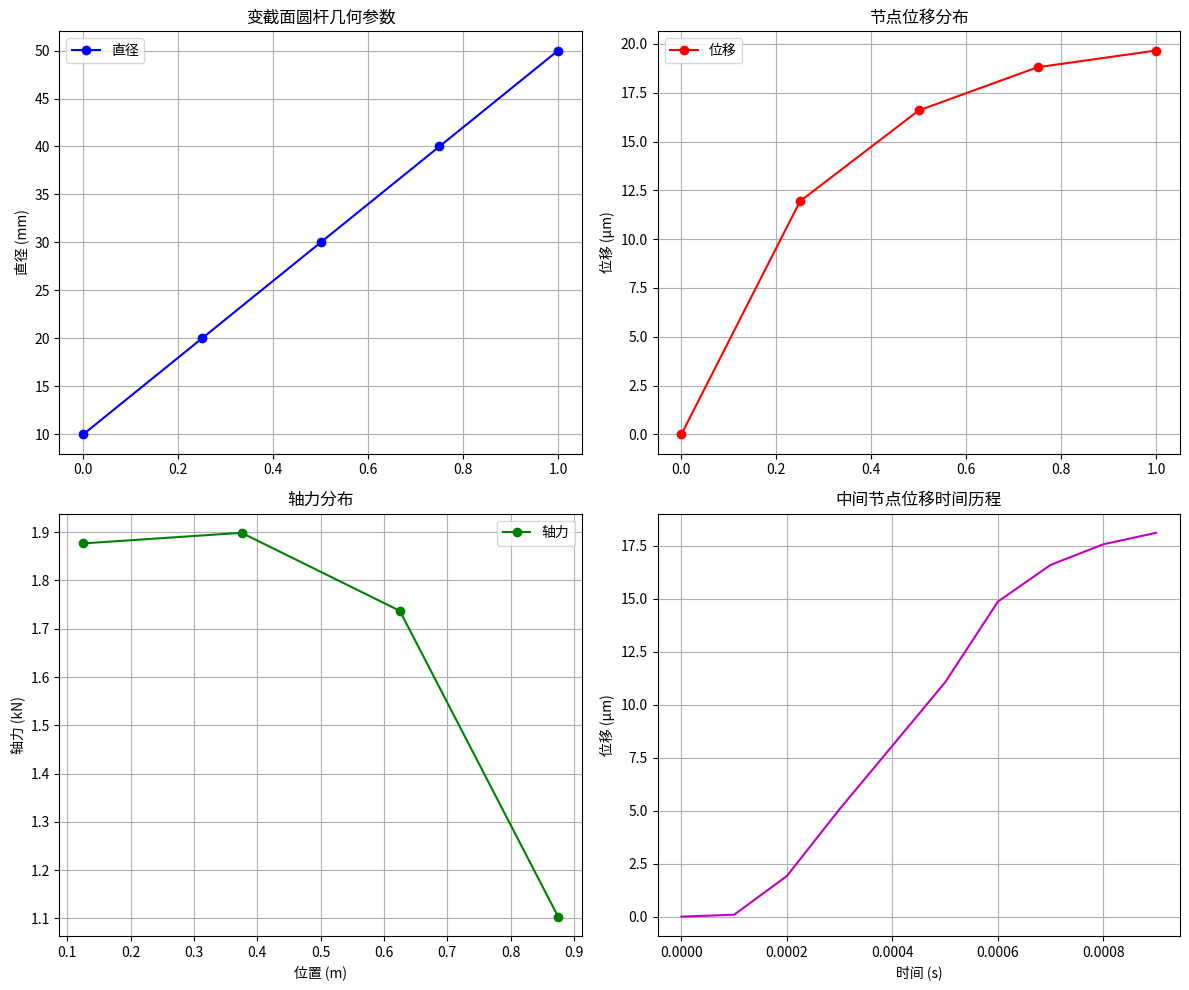

Write Python code to recreate this figure.
import numpy as np
import matplotlib.pyplot as plt

def solve_rod_explicit():
    """
    使用显式时间积分方法求解一维变截面圆杆受力问题
    """
    
    # 空间离散化参数
    n_nodes = 5  # 节点数
    L = 1.0      # 杆长度 (m)
    dx = L / (n_nodes - 1)  # 空间步长
    
    # 时间离散化参数
    dt = 1e-6    # 时间步长 (s)
    t_max = 0.001  # 总计算时间 (s)
    n_steps = int(t_max / dt)
    
    # 材料和几何参数
    E = 200e9    # 弹性模量 (Pa)
    rho = 7800   # 密度 (kg/m³)
    P = 1000.0   # 右端拉力 (N)
    
    # 节点位置和直径 (线性变化)
    x = np.linspace(0, L, n_nodes)
    d_left = 0.01    # 左端直径 (m)
    d_right = 0.05   # 右端直径 (m)
    diameters = np.linspace(d_left, d_right, n_nodes)
    areas = np.pi * (diameters/2)**2  # 各节点截面积
    
    # 质量矩阵计算 (使用集中质量法)
    masses = np.zeros(n_nodes)
    for i in range(n_nodes):
        if i == 0:  # 第一个节点
            volumes = (areas[i] + areas[i+1]) * dx / 2
        elif i == n_nodes-1:  # 最后一个节点
            volumes = (areas[i-1] + areas[i]) * dx / 2
        else:  # 中间节点
            volumes = (areas[i-1] + 2*areas[i] + areas[i+1]) * dx / 4
        masses[i] = rho * volumes
    
    # 初始化位移、速度和加速度
    u = np.zeros(n_nodes)      # 位移
    v = np.zeros(n_nodes)      # 速度
    a = np.zeros(n_nodes)      # 加速度
    
    # 显式求解过程
    print("开始显式时间积分求解...")
    print(f"时间步长: {dt:.2e} s")
    print(f"总时间步数: {n_steps}")
    
    # 存储特定节点的位移历史用于绘图
    node_hist = 2  # 观察中间节点
    time_history = []
    displacement_history = []
    
    # 时间步进循环
    for step in range(n_steps):
        t = step * dt
        
        # 计算内部力 (使用中心差分格式)
        internal_force = np.zeros(n_nodes)
        
        # 内部节点 (1 到 n_nodes-2)
        for i in range(1, n_nodes-1):
            # 左侧应力
            strain_left = (u[i] - u[i-1]) / dx
            stress_left = E * strain_left
            area_left = (areas[i] + areas[i-1]) / 2
            force_left = stress_left * area_left
            
            # 右侧应力
            strain_right = (u[i+1] - u[i]) / dx
            stress_right = E * strain_right
            area_right = (areas[i] + areas[i+1]) / 2
            force_right = stress_right * area_right
            
            # 节点内力平衡
            internal_force[i] = force_right - force_left
        
        # 边界条件处理
        # 左端固定 (节点0)
        internal_force[0] = 0
        u[0] = 0
        v[0] = 0
        
        # 右端受力 (节点n_nodes-1)
        strain_right_end = (u[n_nodes-1] - u[n_nodes-2]) / dx
        stress_right_end = E * strain_right_end
        area_right_end = (areas[n_nodes-2] + areas[n_nodes-1]) / 2
        force_right_end = stress_right_end * area_right_end
        internal_force[n_nodes-1] = P - force_right_end  # 外力减去内力
        
        # 计算加速度 (牛顿第二定律: F = ma)
        for i in range(n_nodes):
            a[i] = internal_force[i] / masses[i]
        
        # 更新速度和位移 (显式欧拉格式)
        for i in range(n_nodes):
            v[i] = v[i] + a[i] * dt
            u[i] = u[i] + v[i] * dt
        
        # 记录历史数据
        if step % 100 == 0:  # 每100步记录一次
            time_history.append(t)
            displacement_history.append(u[node_hist])
            
        # 显示进度
        if step % (n_steps // 10) == 0:
            print(f"计算进度: {step/n_steps*100:.1f}%")
    
    print("计算完成!")
    
    # 计算最终轴力分布
    forces = np.zeros(n_nodes-1)
    for i in range(n_nodes-1):
        strain = (u[i+1] - u[i]) / dx
        stress = E * strain
        area = (areas[i] + areas[i+1]) / 2
        forces[i] = stress * area
    
    return x, diameters, u, forces, areas, time_history, displacement_history

def plot_explicit_results(x, diameters, displacements, forces, areas, time_history, displacement_history):
    """绘制显式求解结果"""
    
    fig, ((ax1, ax2), (ax3, ax4)) = plt.subplots(2, 2, figsize=(12, 10))
    
    # 绘制直径分布
    ax1.plot(x, diameters*1000, 'bo-', label='直径')
    ax1.set_ylabel('直径 (mm)')
    ax1.grid(True)
    ax1.set_title('变截面圆杆几何参数')
    ax1.legend()
    
    # 绘制位移分布
    ax2.plot(x, displacements*1e6, 'ro-', label='位移')
    ax2.set_ylabel('位移 (μm)')
    ax2.grid(True)
    ax2.set_title('节点位移分布')
    ax2.legend()
    
    # 绘制轴力分布
    x_forces = (x[:-1] + x[1:]) / 2
    ax3.plot(x_forces, forces/1000, 'go-', label='轴力')
    ax3.set_ylabel('轴力 (kN)')
    ax3.set_xlabel('位置 (m)')
    ax3.grid(True)
    ax3.set_title('轴力分布')
    ax3.legend()
    
    # 绘制时间历程
    ax4.plot(time_history, np.array(displacement_history)*1e6, 'm-')
    ax4.set_xlabel('时间 (s)')
    ax4.set_ylabel('位移 (μm)')
    ax4.grid(True)
    ax4.set_title('中间节点位移时间历程')
    
    plt.tight_layout()
    plt.show()

def print_explicit_analysis():
    """打印显式分析过程说明"""
    print("一维变截面圆杆受力分析 - 显式时间积分法")
    print("=" * 50)
    print("求解方法:")
    print("- 采用显式时间积分方法")
    print("- 使用中心差分格式计算应变和应力")
    print("- 应用牛顿第二定律计算节点加速度")
    print("- 通过欧拉方法更新速度和位移")
    print()
    print("差分方程:")
    print("- 位移更新: u^{n+1} = u^n + v^n * Δt")
    print("- 速度更新: v^{n+1} = v^n + a^n * Δt")
    print("- 加速度计算: a^n = F^n / m")
    print("- 应力应变关系: σ = E * ε")
    print()

if __name__ == "__main__":
    # 打印分析过程
    print_explicit_analysis()
    
    # 执行显式求解
    x, diameters, displacements, forces, areas, time_history, displacement_history = solve_rod_explicit()
    
    # 输出结果
    print("\n计算结果:")
    print("-" * 30)
    print("节点位置 (m):     ", [f"{val:.2f}" for val in x])
    print("节点直径 (mm):    ", [f"{val*1000:.1f}" for val in diameters])
    print("节点位移 (μm):    ", [f"{val*1e6:.4f}" for val in displacements])
    print("单元轴力 (kN):    ", [f"{val/1000:.2f}" for val in forces])
    
    # 绘制结果
    plot_explicit_results(x, diameters, displacements, forces, areas, time_history, displacement_history)
